Run: headless pygame with SDL's dummy video driver; simulated clock (each Clock.tick advances the game by its frame time, no real sleeping); random seed 0; keys injected as events and as key.get_pressed() state; no mouse input; restart key R tapped at the start of phases 3 and 4.
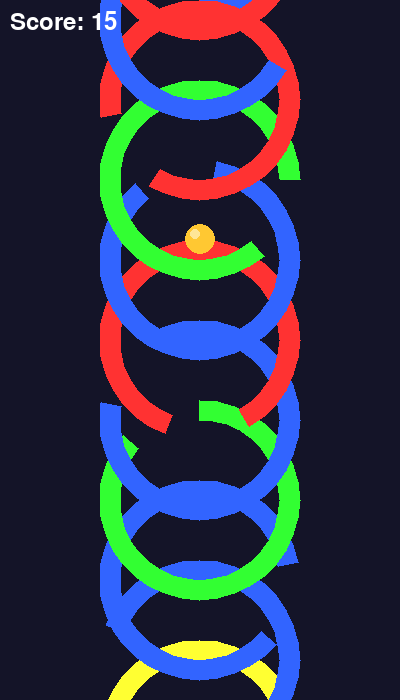
Frame 1 of 4 · flips 1–60 · no input
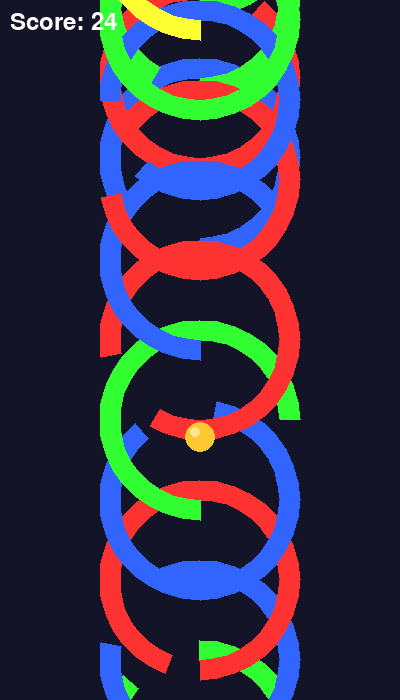
Frame 2 of 4 · flips 61–180 · tapped SPACE, RETURN · held RIGHT (→), D
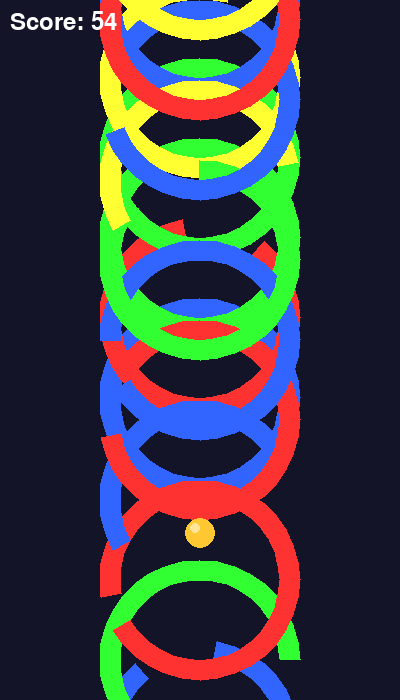
Frame 3 of 4 · flips 181–300 · tapped R · held DOWN (↓), S
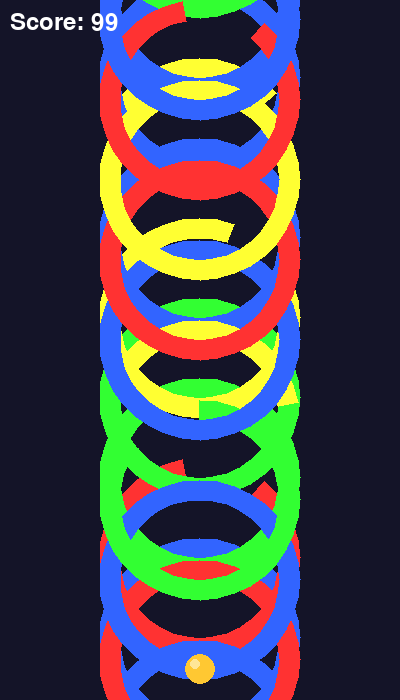
Frame 4 of 4 · flips 301–420 · tapped R · held LEFT (←), A, UP (↑), W

The pygame program that drew these frames:

import pygame
import sys
import math
import random

# Initialize Pygame
pygame.init()

# Constants
WIDTH, HEIGHT = 400, 700
BALL_RADIUS = 15
PLATFORM_WIDTH = 200
PLATFORM_HEIGHT = 20
GAP_SIZE = 60
ROTATION_SPEED = 0.5
GRAVITY = 0.4
BOUNCE_FACTOR = 0.7
PLATFORM_COUNT = 20
FPS = 60

# Colors
WHITE = (255, 255, 255)
BLACK = (0, 0, 0)
RED = (255, 50, 50)
GREEN = (50, 255, 50)
BLUE = (50, 100, 255)
YELLOW = (255, 255, 50)
BALL_COLOR = (255, 200, 50)
BACKGROUND = (20, 20, 40)

# Set up the display
screen = pygame.display.set_mode((WIDTH, HEIGHT))
pygame.display.set_caption("Helix Jump Clone")
clock = pygame.time.Clock()

class Ball:
    def __init__(self):
        self.x = WIDTH // 2
        self.y = HEIGHT // 4
        self.radius = BALL_RADIUS
        self.vel_y = 0
        self.color = BALL_COLOR
    
    def update(self):
        self.vel_y += GRAVITY
        self.y += self.vel_y
        
        # Check if ball falls off the bottom
        if self.y > HEIGHT + self.radius:
            return False
        return True
    
    def bounce(self):
        self.vel_y = -self.vel_y * BOUNCE_FACTOR
    
    def draw(self):
        pygame.draw.circle(screen, self.color, (int(self.x), int(self.y)), self.radius)
        # Add a highlight to make the ball look more 3D
        pygame.draw.circle(screen, (255, 230, 150), 
                          (int(self.x - self.radius//3), int(self.y - self.radius//3)), 
                          self.radius//3)

class Platform:
    def __init__(self, y_pos, gap_position):
        self.y = y_pos
        self.gap_position = gap_position  # Angle in radians where the gap starts
        self.gap_size = GAP_SIZE * (math.pi / 180)  # Convert to radians
        self.rotation = 0
        self.color = random.choice([RED, GREEN, BLUE, YELLOW])
    
    def update(self):
        self.rotation += ROTATION_SPEED * (math.pi / 180)  # Convert to radians
    
    def draw(self):
        # Draw the platform as a circular ring with a gap
        center_x, center_y = WIDTH // 2, self.y
        radius = PLATFORM_WIDTH // 2
        
        # Draw the colored segments
        segment_count = 36  # Number of segments to draw the ring
        segment_angle = 2 * math.pi / segment_count
        
        for i in range(segment_count):
            angle_start = i * segment_angle + self.rotation
            angle_end = (i + 1) * segment_angle + self.rotation
            
            # Skip drawing if this segment is in the gap
            gap_end = (self.gap_position + self.gap_size) % (2 * math.pi)
            if self.gap_position < gap_end:
                if angle_start >= self.gap_position and angle_end <= gap_end:
                    continue
            else:  # Gap wraps around 0
                if angle_start >= self.gap_position or angle_end <= gap_end:
                    continue
            
            # Calculate points for this segment
            start_x1 = center_x + radius * math.cos(angle_start)
            start_y1 = center_y + radius * math.sin(angle_start)
            start_x2 = center_x + (radius - PLATFORM_HEIGHT) * math.cos(angle_start)
            start_y2 = center_y + (radius - PLATFORM_HEIGHT) * math.sin(angle_start)
            
            end_x1 = center_x + radius * math.cos(angle_end)
            end_y1 = center_y + radius * math.sin(angle_end)
            end_x2 = center_x + (radius - PLATFORM_HEIGHT) * math.cos(angle_end)
            end_y2 = center_y + (radius - PLATFORM_HEIGHT) * math.sin(angle_end)
            
            # Draw the segment
            pygame.draw.polygon(screen, self.color, [
                (start_x1, start_y1),
                (start_x2, start_y2),
                (end_x2, end_y2),
                (end_x1, end_y1)
            ])
    
    def check_collision(self, ball):
        # Check if ball is at the same height as the platform
        if abs(ball.y - self.y) < ball.radius + PLATFORM_HEIGHT/2:
            # Calculate angle from center to ball
            dx = ball.x - WIDTH // 2
            dy = ball.y - self.y
            angle = math.atan2(dy, dx) % (2 * math.pi)
            
            # Adjust for platform rotation
            adjusted_angle = (angle - self.rotation) % (2 * math.pi)
            
            # Check if ball is in the gap
            gap_end = (self.gap_position + self.gap_size) % (2 * math.pi)
            
            if self.gap_position < gap_end:
                if adjusted_angle >= self.gap_position and adjusted_angle <= gap_end:
                    return False  # No collision, ball is in gap
            else:  # Gap wraps around 0
                if adjusted_angle >= self.gap_position or adjusted_angle <= gap_end:
                    return False  # No collision, ball is in gap
            
            # Ball hit the platform
            return True
        
        return False

class Game:
    def __init__(self):
        self.ball = Ball()
        self.platforms = []
        self.score = 0
        self.game_over = False
        self.scroll_speed = 2
        
        # Create initial platforms
        for i in range(PLATFORM_COUNT):
            y_pos = HEIGHT - i * 80  # Space platforms evenly
            gap_position = random.uniform(0, 2 * math.pi)
            self.platforms.append(Platform(y_pos, gap_position))
    
    def update(self):
        if self.game_over:
            return
        
        # Update ball
        if not self.ball.update():
            self.game_over = True
            return
        
        # Update platforms
        for platform in self.platforms:
            platform.update()
            
            # Check for collisions
            if platform.check_collision(self.ball):
                self.ball.bounce()
                self.score += 1
        
        # Scroll platforms downward to simulate ball falling
        for platform in self.platforms:
            platform.y += self.scroll_speed
            
            # If platform goes off screen, recycle it to the top
            if platform.y > HEIGHT + 100:
                platform.y = -100
                platform.gap_position = random.uniform(0, 2 * math.pi)
                platform.color = random.choice([RED, GREEN, BLUE, YELLOW])
    
    def draw(self):
        # Draw background
        screen.fill(BACKGROUND)
        
        # Draw platforms
        for platform in self.platforms:
            platform.draw()
        
        # Draw ball
        self.ball.draw()
        
        # Draw score
        font = pygame.font.SysFont(None, 36)
        score_text = font.render(f"Score: {self.score}", True, WHITE)
        screen.blit(score_text, (10, 10))
        
        # Draw game over message
        if self.game_over:
            font = pygame.font.SysFont(None, 48)
            game_over_text = font.render("GAME OVER", True, RED)
            screen.blit(game_over_text, (WIDTH//2 - game_over_text.get_width()//2, HEIGHT//2 - 50))
            
            restart_text = font.render("Press R to Restart", True, WHITE)
            screen.blit(restart_text, (WIDTH//2 - restart_text.get_width()//2, HEIGHT//2 + 10))
    
    def restart(self):
        self.__init__()

# Create game instance
game = Game()

# Main game loop
while True:
    for event in pygame.event.get():
        if event.type == pygame.QUIT:
            pygame.quit()
            sys.exit()
        
        if event.type == pygame.KEYDOWN:
            if event.key == pygame.K_r and game.game_over:
                game.restart()
    
    # Update game state
    game.update()
    
    # Draw everything
    game.draw()
    
    # Update display
    pygame.display.flip()
    
    # Control frame rate
    clock.tick(FPS)
